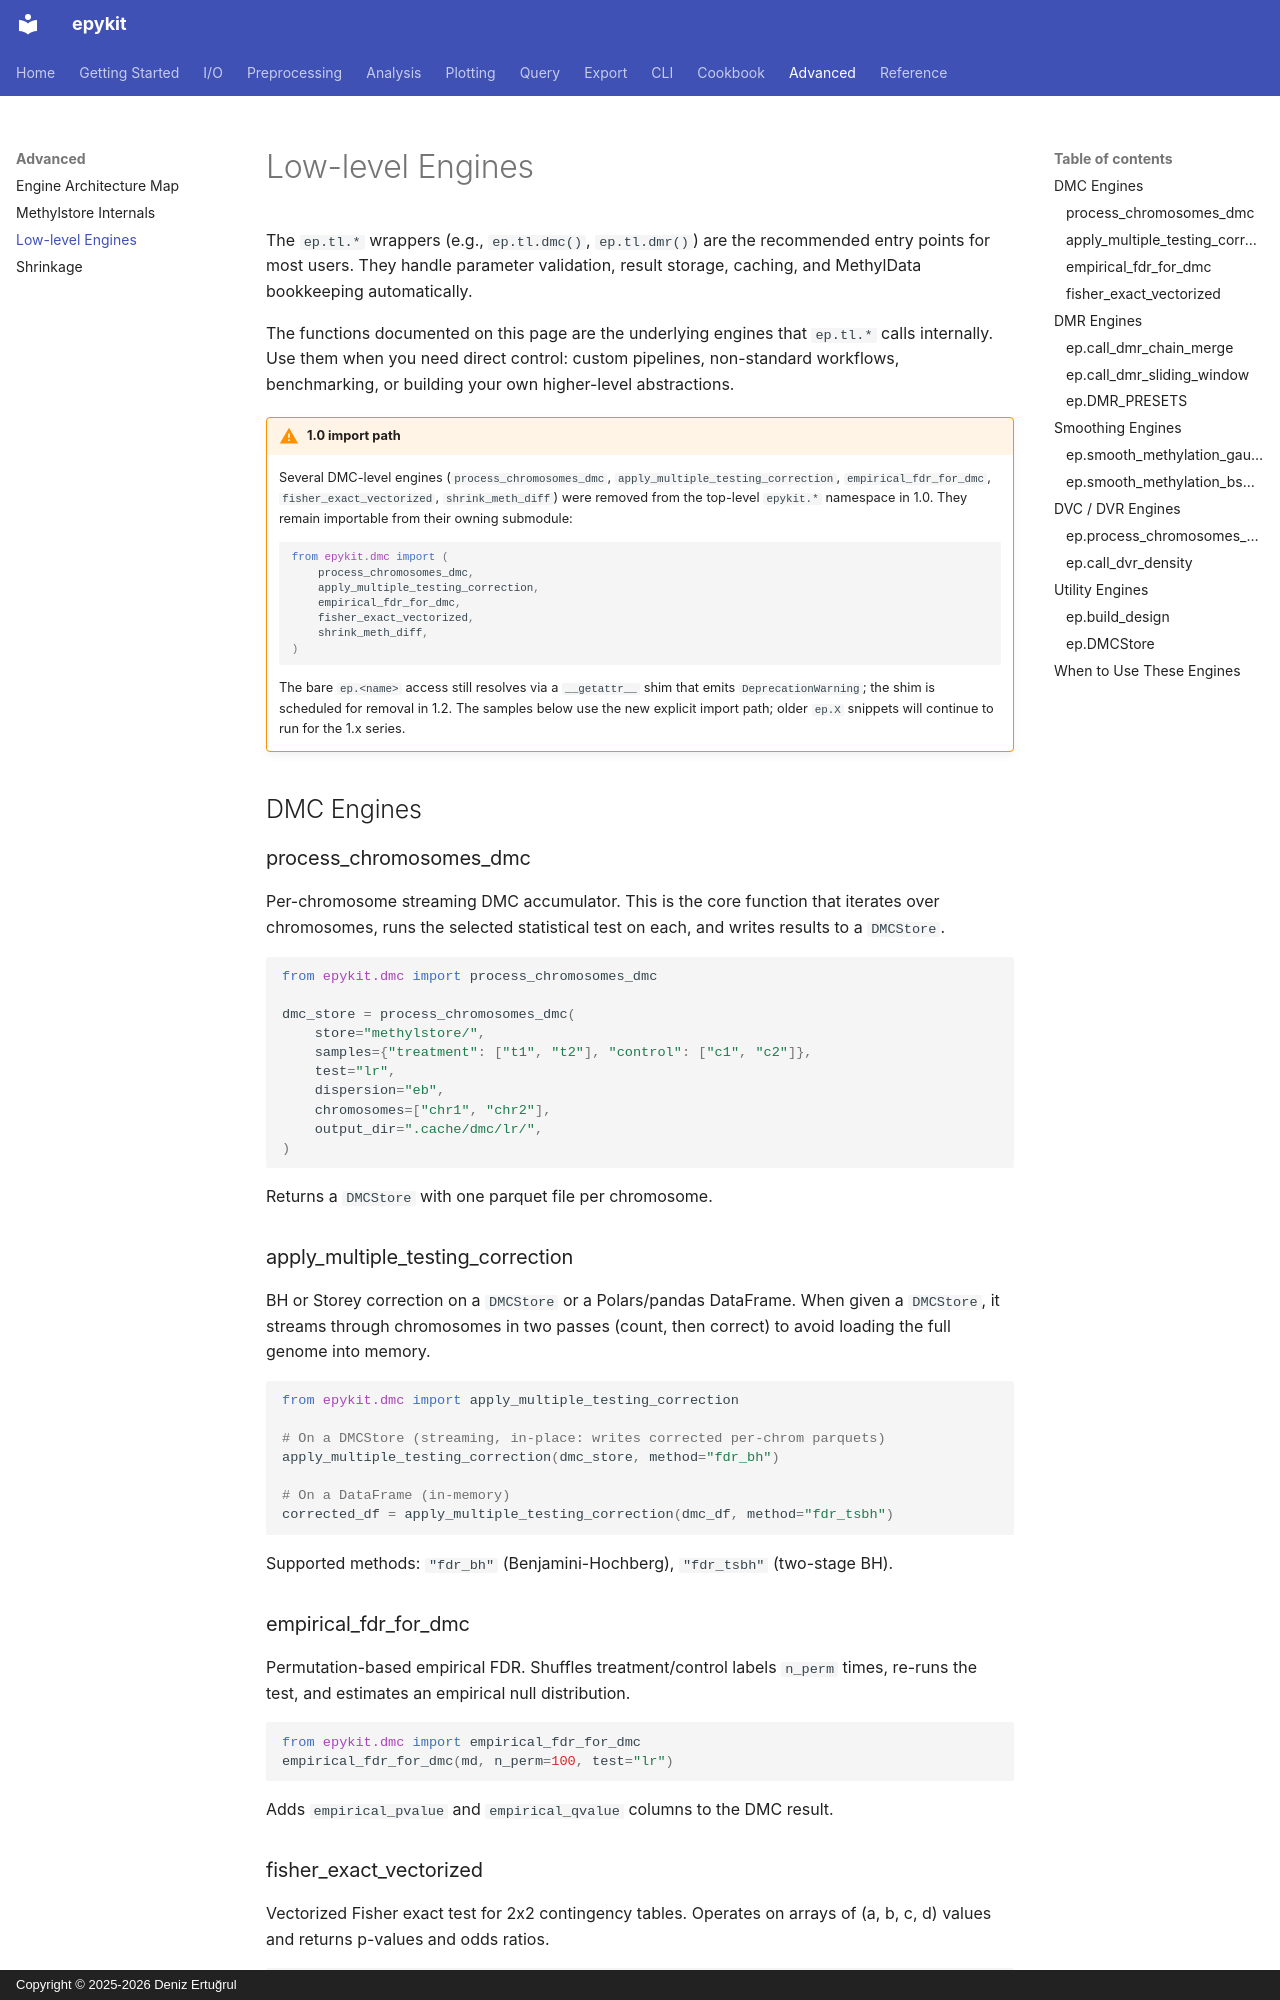

repository: d-ert/epykit · page: advanced/low-level-engines/index.html · generator: mkdocs · copyright: Copyright © 2025-2026 Deniz Ertuğrul

# Low-level Engines

The `ep.tl.*` wrappers (e.g., `ep.tl.dmc()`, `ep.tl.dmr()`) are the
recommended entry points for most users. They handle parameter validation,
result storage, caching, and MethylData bookkeeping automatically.

The functions documented on this page are the underlying engines that `ep.tl.*`
calls internally. Use them when you need direct control: custom pipelines,
non-standard workflows, benchmarking, or building your own higher-level
abstractions.

!!! warning "1.0 import path"
    Several DMC-level engines (`process_chromosomes_dmc`,
    `apply_multiple_testing_correction`, `empirical_fdr_for_dmc`,
    `fisher_exact_vectorized`, `shrink_meth_diff`) were removed from the
    top-level `epykit.*` namespace in 1.0. They remain importable from
    their owning submodule:

    ```python
    from epykit.dmc import (
        process_chromosomes_dmc,
        apply_multiple_testing_correction,
        empirical_fdr_for_dmc,
        fisher_exact_vectorized,
        shrink_meth_diff,
    )
    ```

    The bare `ep.<name>` access still resolves via a `__getattr__` shim
    that emits `DeprecationWarning`; the shim is scheduled for removal in
    1.2. The samples below use the new explicit import path; older `ep.X`
    snippets will continue to run for the 1.x series.

## DMC Engines

### process_chromosomes_dmc

Per-chromosome streaming DMC accumulator. This is the core function that
iterates over chromosomes, runs the selected statistical test on each, and
writes results to a `DMCStore`.

```python
from epykit.dmc import process_chromosomes_dmc

dmc_store = process_chromosomes_dmc(
    store="methylstore/",
    samples={"treatment": ["t1", "t2"], "control": ["c1", "c2"]},
    test="lr",
    dispersion="eb",
    chromosomes=["chr1", "chr2"],
    output_dir=".cache/dmc/lr/",
)
```

Returns a `DMCStore` with one parquet file per chromosome.

### apply_multiple_testing_correction

BH or Storey correction on a `DMCStore` or a Polars/pandas DataFrame. When
given a `DMCStore`, it streams through chromosomes in two passes (count, then
correct) to avoid loading the full genome into memory.

```python
from epykit.dmc import apply_multiple_testing_correction

# On a DMCStore (streaming, in-place: writes corrected per-chrom parquets)
apply_multiple_testing_correction(dmc_store, method="fdr_bh")

# On a DataFrame (in-memory)
corrected_df = apply_multiple_testing_correction(dmc_df, method="fdr_tsbh")
```

Supported methods: `"fdr_bh"` (Benjamini-Hochberg), `"fdr_tsbh"` (two-stage BH).
